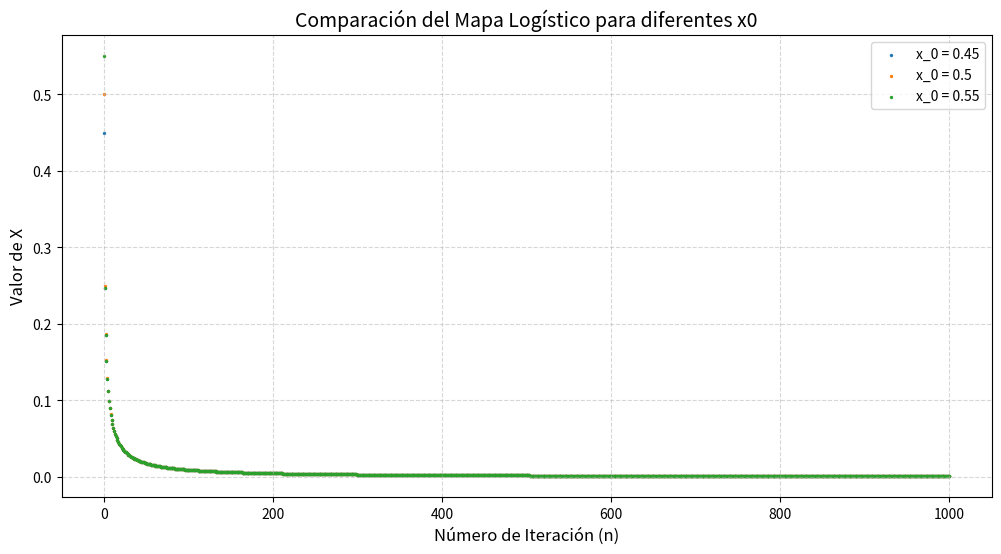

This figure's Python source:
import matplotlib.pyplot as plt

def X(n, x0, r):
    Datos = [x0]
        
    for _ in range(n):
        siguiente = r * (Datos[-1] * (1 - Datos[-1]))
        Datos.append(siguiente)
    return Datos

r = 1
n = 1000
x0 = [0.45, 0.5, 0.55]

Historial = {}

for i in x0:
    Historial[i] = X(n, i, r)
    
plt.figure(figsize=(12, 6))
for i, valores in Historial.items():
    eje_x = list(range(len(valores)))
    plt.scatter(eje_x, valores, s=2, label=f"x_0 = {i}")
    
plt.title("Comparación del Mapa Logístico para diferentes x0", fontsize=14)
plt.xlabel("Número de Iteración (n)", fontsize=12)
plt.ylabel("Valor de X", fontsize=12)
plt.grid(True, linestyle='--', alpha = 0.5)
plt.legend()

plt.show()
